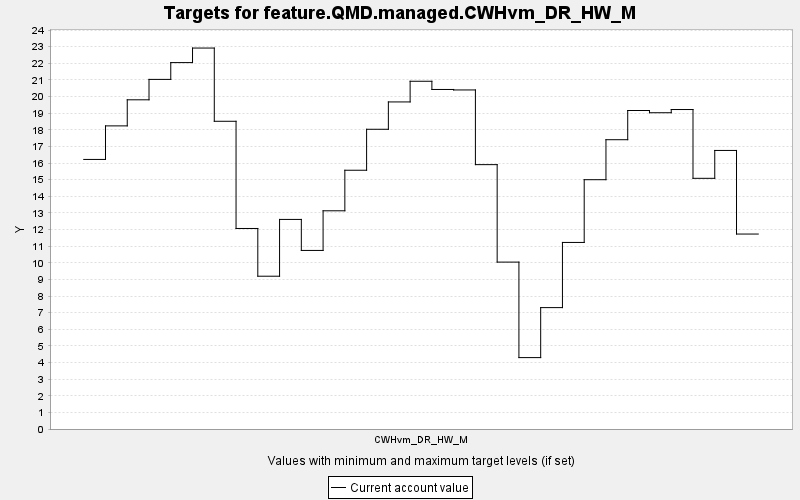

Values plotted in this chart, from the file beside it:
TARGET, PERIOD, YEAR, PERIODWIDTH, MINIMUM, MAXIMUM, MINWEIGHT, MAXWEIGHT, CURRENT, SUMMARY
feature.QMD.managed.CWHvm_DR_HW_M, 0, 0, 10.0, 0.0, 10000, 1.0, 1.0, 16.22, 0.0
feature.QMD.managed.CWHvm_DR_HW_M, 1, 10, 10.0, 0.0, 10000, 1.0, 1.0, 18.24, 0.0
feature.QMD.managed.CWHvm_DR_HW_M, 2, 20, 10.0, 0.0, 10000, 1.0, 1.0, 19.81, 0.0
feature.QMD.managed.CWHvm_DR_HW_M, 3, 30, 10.0, 0.0, 10000, 1.0, 1.0, 21.03, 0.0
feature.QMD.managed.CWHvm_DR_HW_M, 4, 40, 10.0, 0.0, 10000, 1.0, 1.0, 22.05, 0.0
feature.QMD.managed.CWHvm_DR_HW_M, 5, 50, 10.0, 0.0, 10000, 1.0, 1.0, 22.92, 0.0
feature.QMD.managed.CWHvm_DR_HW_M, 6, 60, 10.0, 0.0, 10000, 1.0, 1.0, 18.51, 0.0
feature.QMD.managed.CWHvm_DR_HW_M, 7, 70, 10.0, 0.0, 10000, 1.0, 1.0, 12.06, 0.0
feature.QMD.managed.CWHvm_DR_HW_M, 8, 80, 10.0, 0.0, 10000, 1.0, 1.0, 9.193, 0.0
feature.QMD.managed.CWHvm_DR_HW_M, 9, 90, 10.0, 0.0, 10000, 1.0, 1.0, 12.61, 0.0
feature.QMD.managed.CWHvm_DR_HW_M, 10, 100, 10.0, 0.0, 10000, 1.0, 1.0, 10.74, 0.0
feature.QMD.managed.CWHvm_DR_HW_M, 11, 110, 10.0, 0.0, 10000, 1.0, 1.0, 13.13, 0.0
feature.QMD.managed.CWHvm_DR_HW_M, 12, 120, 10.0, 0.0, 10000, 1.0, 1.0, 15.57, 0.0
feature.QMD.managed.CWHvm_DR_HW_M, 13, 130, 10.0, 0.0, 10000, 1.0, 1.0, 18.03, 0.0
feature.QMD.managed.CWHvm_DR_HW_M, 14, 140, 10.0, 0.0, 10000, 1.0, 1.0, 19.68, 0.0
feature.QMD.managed.CWHvm_DR_HW_M, 15, 150, 10.0, 0.0, 10000, 1.0, 1.0, 20.92, 0.0
feature.QMD.managed.CWHvm_DR_HW_M, 16, 160, 10.0, 0.0, 10000, 1.0, 1.0, 20.43, 0.0
feature.QMD.managed.CWHvm_DR_HW_M, 17, 170, 10.0, 0.0, 10000, 1.0, 1.0, 20.4, 0.0
feature.QMD.managed.CWHvm_DR_HW_M, 18, 180, 10.0, 0.0, 10000, 1.0, 1.0, 15.91, 0.0
feature.QMD.managed.CWHvm_DR_HW_M, 19, 190, 10.0, 0.0, 10000, 1.0, 1.0, 10.04, 0.0
feature.QMD.managed.CWHvm_DR_HW_M, 20, 200, 10.0, 0.0, 10000, 1.0, 1.0, 4.296, 0.0
feature.QMD.managed.CWHvm_DR_HW_M, 21, 210, 10.0, 0.0, 10000, 1.0, 1.0, 7.304, 0.0
feature.QMD.managed.CWHvm_DR_HW_M, 22, 220, 10.0, 0.0, 10000, 1.0, 1.0, 11.23, 0.0
feature.QMD.managed.CWHvm_DR_HW_M, 23, 230, 10.0, 0.0, 10000, 1.0, 1.0, 15.0, 0.0
feature.QMD.managed.CWHvm_DR_HW_M, 24, 240, 10.0, 0.0, 10000, 1.0, 1.0, 17.41, 0.0
feature.QMD.managed.CWHvm_DR_HW_M, 25, 250, 10.0, 0.0, 10000, 1.0, 1.0, 19.16, 0.0
feature.QMD.managed.CWHvm_DR_HW_M, 26, 260, 10.0, 0.0, 10000, 1.0, 1.0, 19.03, 0.0
feature.QMD.managed.CWHvm_DR_HW_M, 27, 270, 10.0, 0.0, 10000, 1.0, 1.0, 19.22, 0.0
feature.QMD.managed.CWHvm_DR_HW_M, 28, 280, 10.0, 0.0, 10000, 1.0, 1.0, 15.08, 0.0
feature.QMD.managed.CWHvm_DR_HW_M, 29, 290, 10.0, 0.0, 10000, 1.0, 1.0, 16.76, 0.0
feature.QMD.managed.CWHvm_DR_HW_M, 30, 300, 10.0, 0.0, 10000, 1.0, 1.0, 11.73, 0.0
